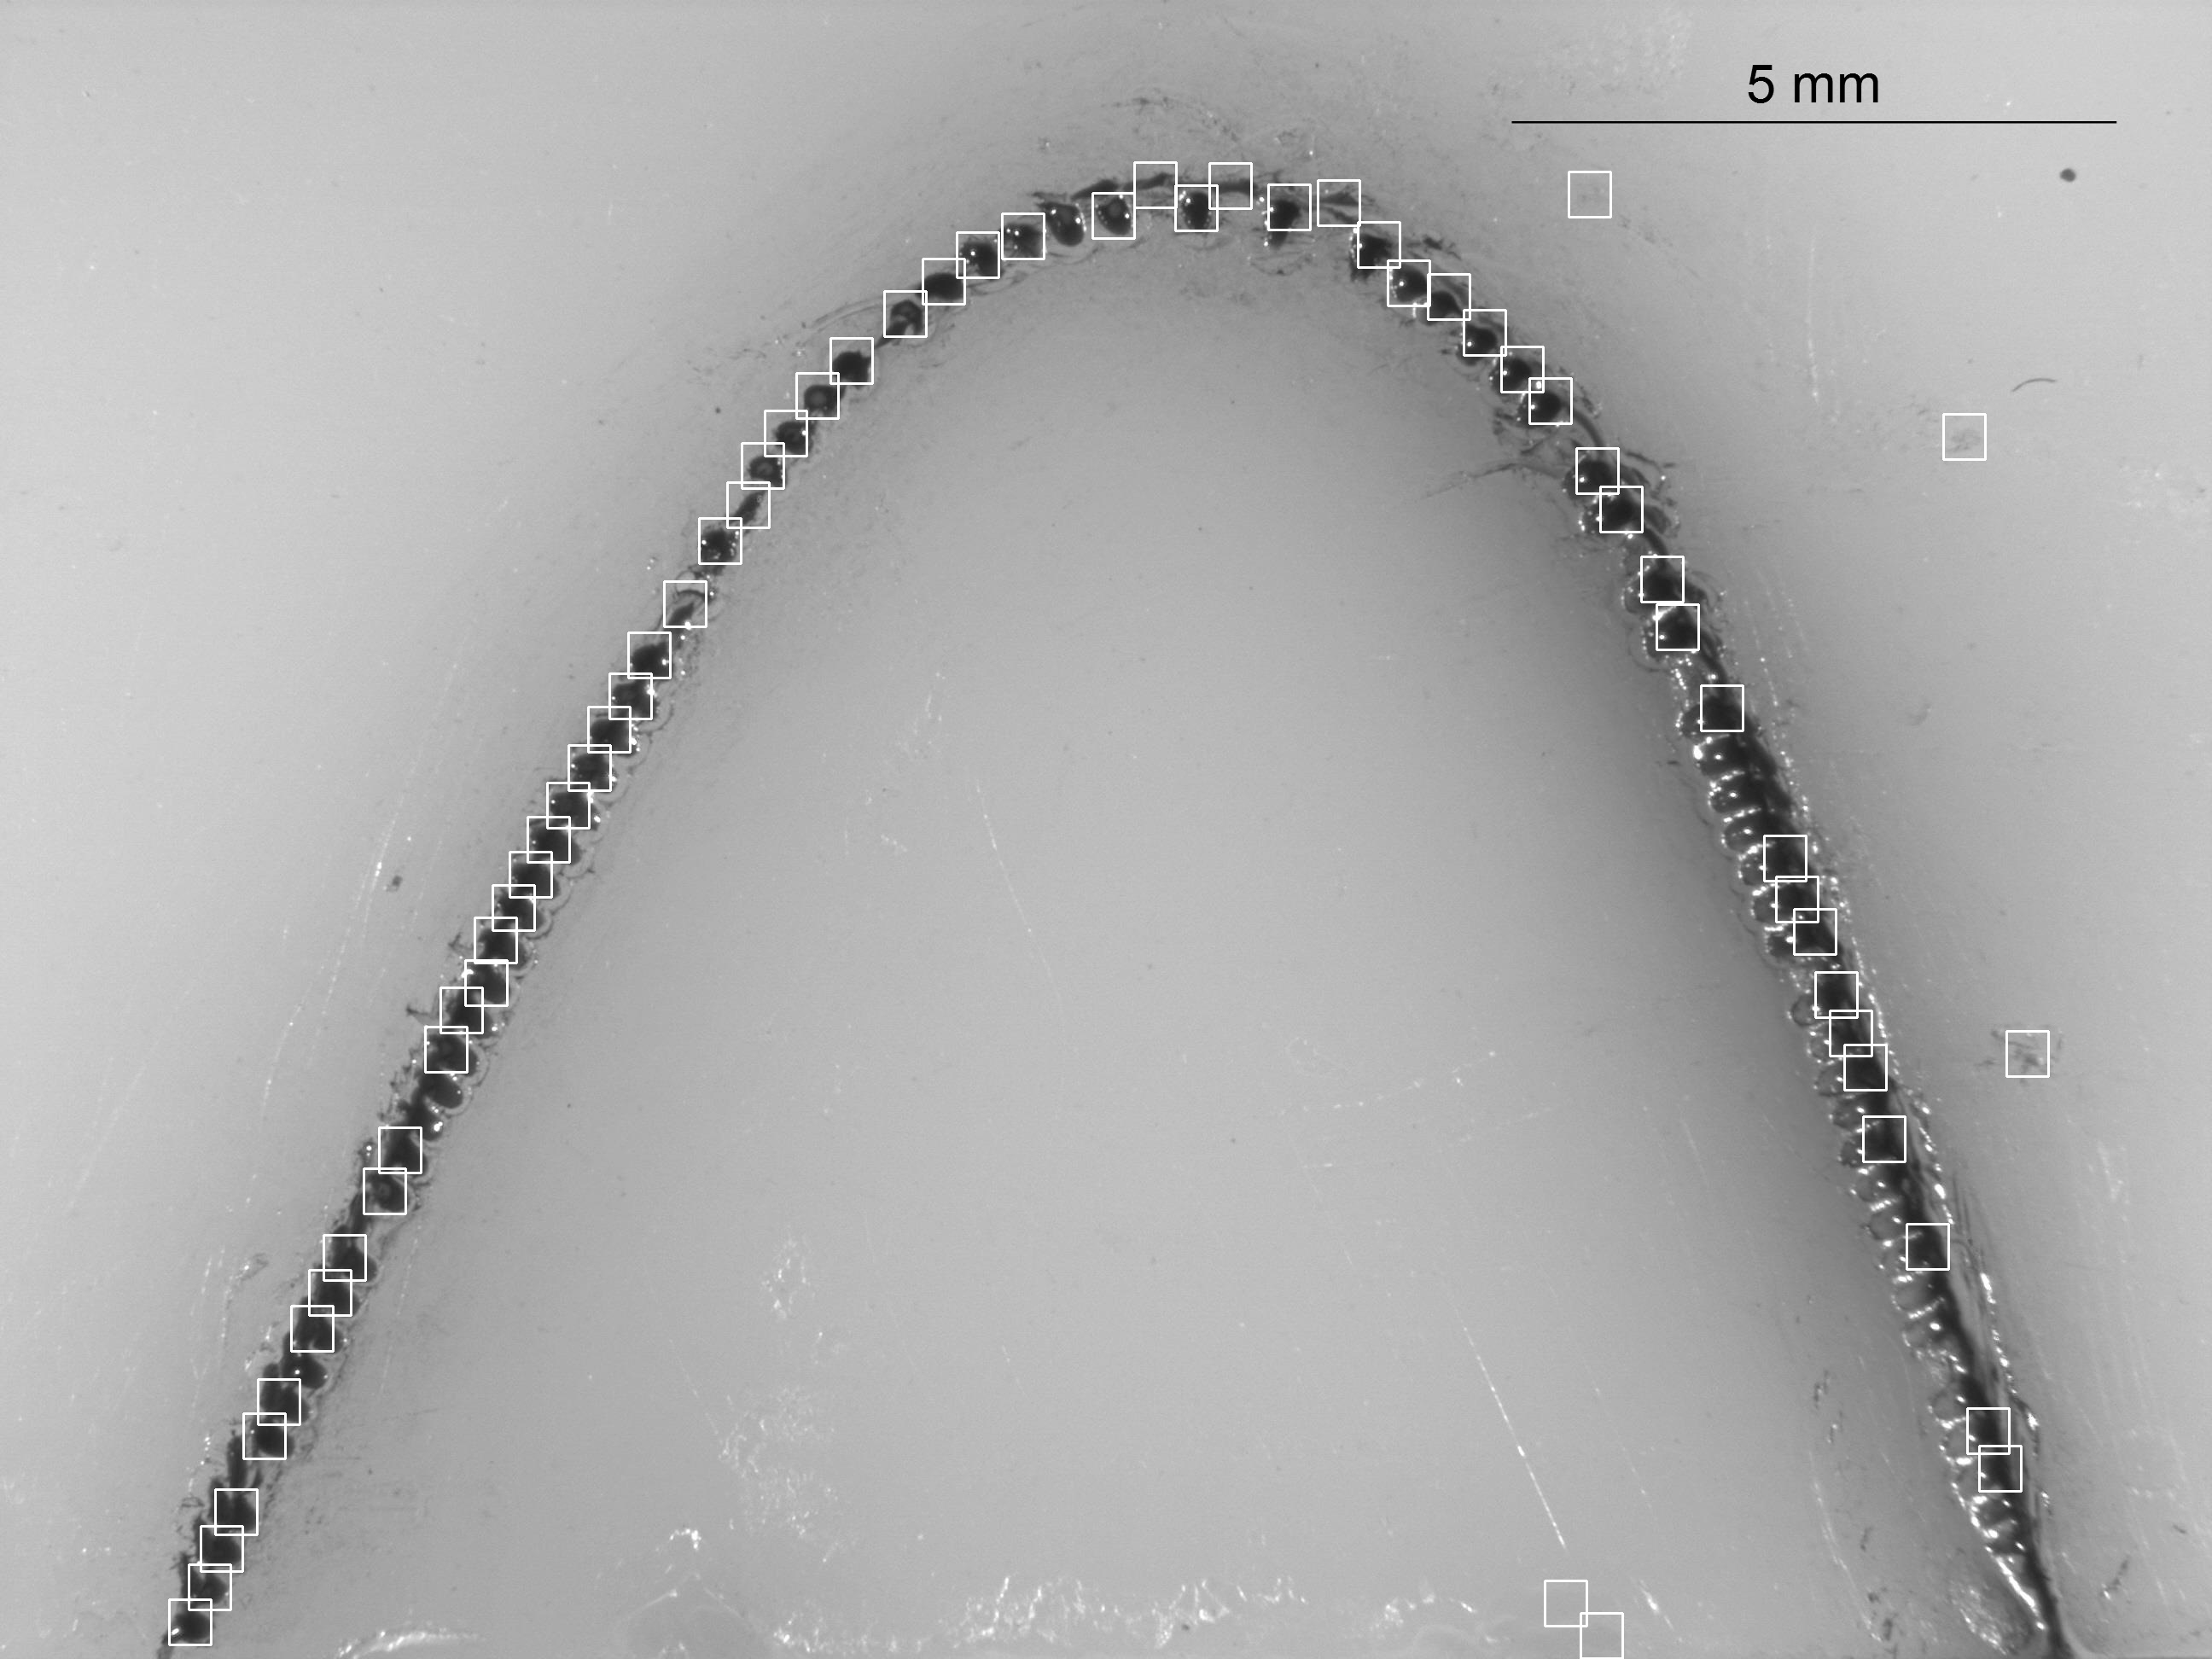

The data file committed next to this chart (first rows):
, x, y
0, 1329, 190
1, 1417, 191
2, 1838, 201
3, 1544, 211
4, 1486, 216
5, 1377, 217
6, 1280, 226
7, 1174, 250
8, 1591, 260
9, 1121, 272
10, 1081, 303
11, 1626, 305
12, 1673, 321
13, 1036, 341
14, 1715, 363
15, 973, 396
16, 1759, 406
17, 933, 437
18, 1792, 443
19, 896, 481
20, 2277, 485
21, 869, 519
22, 1847, 525
23, 852, 565
24, 1875, 570
25, 819, 607
26, 1923, 652
27, 778, 681
28, 1941, 708
29, 736, 741
30, 714, 789
31, 1993, 803
32, 689, 828
33, 666, 873
34, 641, 917
35, 618, 957
36, 2067, 979
37, 597, 998
38, 2081, 1027
39, 577, 1037
40, 2102, 1065
41, 556, 1075
42, 545, 1125
43, 2127, 1139
44, 516, 1157
45, 2144, 1184
46, 498, 1203
47, 2351, 1208
48, 2161, 1224
49, 2183, 1308
50, 444, 1321
51, 426, 1369
52, 2234, 1434
53, 379, 1447
54, 362, 1488
55, 341, 1530
56, 302, 1616
57, 2305, 1650
58, 285, 1656
59, 2319, 1694
... 6 more rows
